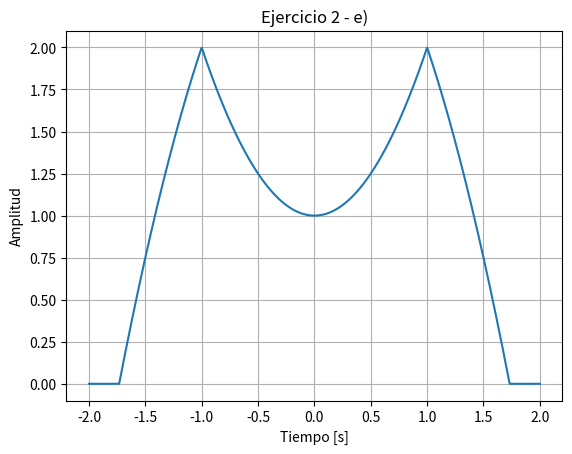

This figure's Python source:
import numpy as np
import matplotlib.pyplot as plt


def triangle(t):
    return np.where(np.abs(t) <= 1, 1 - np.abs(t), 0)


def h(t):
    return 2 * triangle(((t - 1) / 2))


t = np.linspace(-2, 2, 1000)
y = h(t * t)
plt.plot(t, y)
plt.title("Ejercicio 2 - e)")
plt.xlabel("Tiempo [s]")
plt.ylabel("Amplitud")
plt.grid(True)
plt.show()
